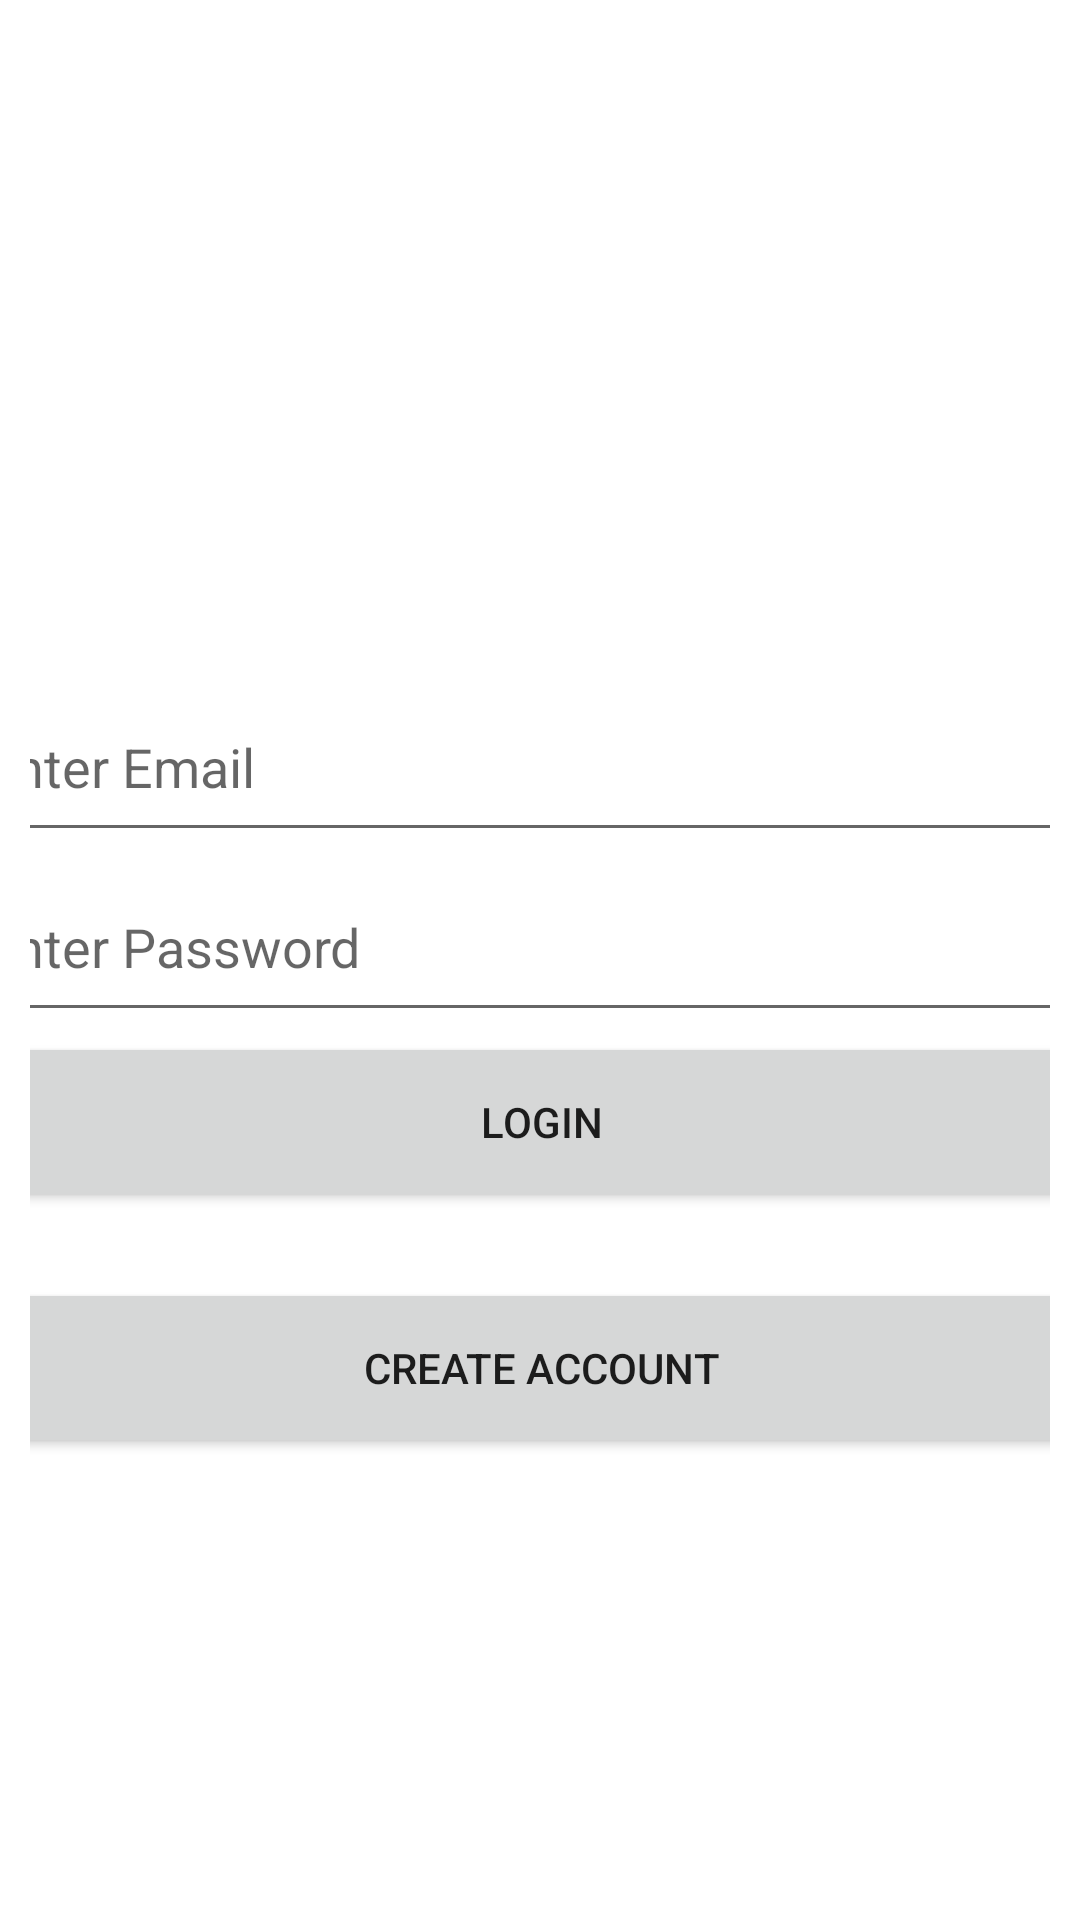

Android layout source for this screen:
<!-- AndroidManifest.xml: application theme Theme.MaliShopping -->
<!-- res/layout/activity_main.xml -->
<?xml version="1.0" encoding="utf-8"?>
<androidx.constraintlayout.widget.ConstraintLayout xmlns:android="http://schemas.android.com/apk/res/android"
    xmlns:app="http://schemas.android.com/apk/res-auto"
    xmlns:tools="http://schemas.android.com/tools"
    android:layout_width="match_parent"
    android:layout_height="match_parent"
    android:padding="10dp"
    tools:context=".MainActivity">

    <LinearLayout
        android:id="@+id/linearLayout"
        android:layout_width="440dp"
        android:layout_height="wrap_content"
        android:layout_marginTop="269dp"
        android:layout_marginBottom="22dp"
        android:gravity="center"
        android:orientation="vertical"
        app:layout_constraintBottom_toTopOf="@+id/btnReg"
        app:layout_constraintEnd_toEndOf="parent"
        app:layout_constraintStart_toStartOf="parent"
        app:layout_constraintTop_toTopOf="parent"
        tools:ignore="MissingConstraints">

        <EditText
            android:id="@+id/emailedt"
            android:layout_width="380dp"
            android:layout_height="60dp"
            android:ems="10"
            android:hint="Enter Email"
            android:inputType="textEmailAddress" />

        <EditText
            android:id="@+id/edt_pass"
            android:layout_width="380dp"
            android:layout_height="60dp"
            android:ems="10"
            android:hint="Enter Password"
            android:inputType="textPassword" />

        <Button
            android:id="@+id/btn_login"
            android:layout_width="380dp"
            android:layout_height="60dp"
            android:text="LOGIN" />
    </LinearLayout>

    <Button
        android:id="@+id/btnReg"
        android:layout_width="380dp"
        android:layout_height="60dp"
        android:layout_marginBottom="199dp"
        android:text="CREATE ACCOUNT"
        app:layout_constraintBottom_toBottomOf="parent"
        app:layout_constraintEnd_toEndOf="parent"
        app:layout_constraintStart_toStartOf="parent"
        app:layout_constraintTop_toBottomOf="@+id/linearLayout" />
</androidx.constraintlayout.widget.ConstraintLayout>
<!-- resources referenced by this layout -->
<resources>
  <style name="Theme.MaliShopping" parent="Theme.MaterialComponents.DayNight.DarkActionBar">
          
          <item name="colorPrimary">@color/purple_500</item>
          <item name="colorPrimaryVariant">@color/purple_700</item>
          <item name="colorOnPrimary">@color/white</item>
          
          <item name="colorSecondary">@color/teal_200</item>
          <item name="colorSecondaryVariant">@color/teal_700</item>
          <item name="colorOnSecondary">@color/black</item>
          
          <item name="android:statusBarColor" tools:targetApi="l">?attr/colorPrimaryVariant</item>
          
      </style>
  <!-- not gathered from this repository: default colours our renderer supplied (Android Studio template values) -->
  <color name="purple_500">#FF6200EE</color>
  <color name="purple_700">#FF3700B3</color>
  <color name="teal_200">#FF03DAC5</color>
  <color name="teal_700">#FF018786</color>
  <color name="black">#FF000000</color>
  <color name="white">#FFFFFFFF</color>
</resources>
